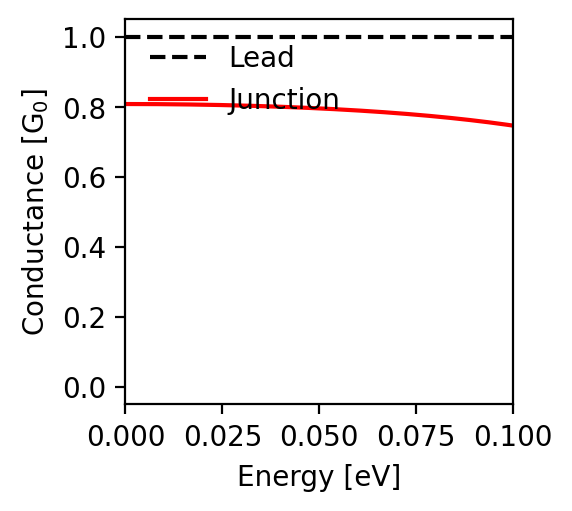

The file beside this chart, header and first rows:
energy; conductance
-0.1; 0.747
-0.0998; 0.747
-0.0996; 0.747
-0.0994; 0.748
-0.0992; 0.748
-0.099; 0.748
-0.0988; 0.749
-0.0986; 0.749
-0.0984; 0.749
-0.0982; 0.75
-0.098; 0.75
-0.0978; 0.75
-0.0976; 0.75
-0.0974; 0.751
-0.0972; 0.751
-0.097; 0.751
-0.0968; 0.752
-0.0966; 0.752
-0.0964; 0.752
-0.0962; 0.753
-0.096; 0.753
-0.0958; 0.753
-0.0956; 0.753
-0.0954; 0.754
-0.0952; 0.754
-0.095; 0.754
-0.0948; 0.755
-0.0946; 0.755
-0.0944; 0.755
-0.0942; 0.755
-0.094; 0.756
-0.0938; 0.756
-0.0936; 0.756
-0.0934; 0.757
-0.0932; 0.757
-0.093; 0.757
-0.0928; 0.757
-0.0926; 0.758
-0.0924; 0.758
-0.0922; 0.758
-0.092; 0.759
-0.0918; 0.759
-0.0916; 0.759
-0.0914; 0.759
-0.0912; 0.76
-0.091; 0.76
-0.0908; 0.76
-0.0906; 0.76
-0.0904; 0.761
-0.0902; 0.761
-0.09; 0.761
-0.0898; 0.761
-0.0896; 0.762
-0.0894; 0.762
-0.0892; 0.762
-0.089; 0.762
-0.0888; 0.763
-0.0886; 0.763
-0.0884; 0.763
-0.0882; 0.763
... 941 more rows
